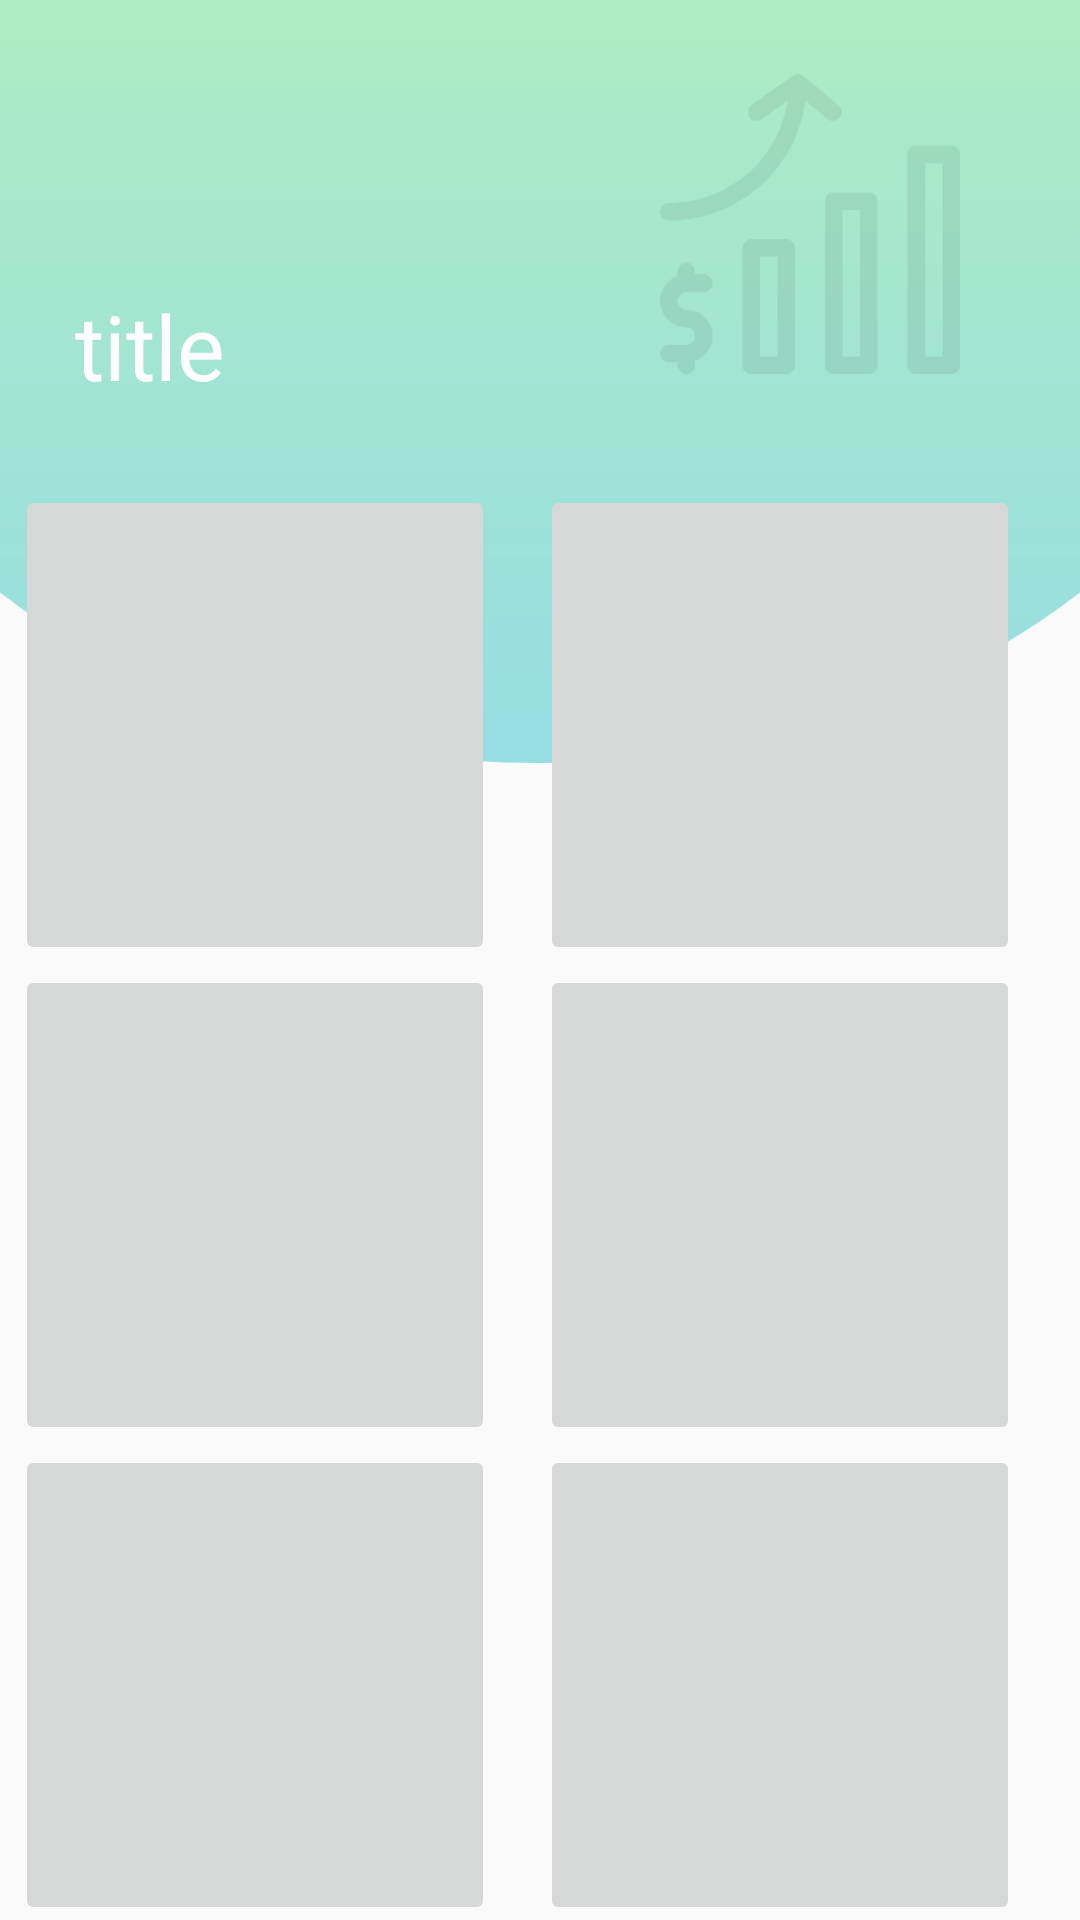

Here is an Android app screen rendered from its layout file. Give the layout XML and the strings, colors and styles it references.
<!-- AndroidManifest.xml: application theme AppTheme -->
<!-- res/layout/economics_topic.xml -->
<?xml version="1.0" encoding="utf-8"?>
<LinearLayout xmlns:android="http://schemas.android.com/apk/res/android"
    android:layout_width="match_parent"
    android:layout_height="match_parent"
    android:orientation="vertical">


    <ImageView
        android:id="@+id/imageView1"
        android:layout_width="514dp"
        android:layout_height="354dp"
        android:layout_gravity="center"
        android:layout_marginTop="-100dp"
        android:src="@drawable/circle_green" />

    <ImageView
        android:id="@+id/imageView2"
        android:layout_width="100dp"
        android:layout_height="100dp"
        android:layout_marginLeft="220dp"
        android:layout_marginTop="-230dp"
        android:src="@drawable/economic" />

    <TextView
        android:id="@+id/TextView1"
        android:layout_width="350dp"
        android:layout_height="50dp"
        android:layout_marginTop="-30dp"
        android:textColor="#FFFFFF"
        android:text="title"
        android:textSize="30dp"
        android:layout_marginLeft="25dp" />

    <TableLayout
        android:layout_width="350dp"
        android:layout_height="490dp"
        android:layout_gravity="center"
        android:layout_marginTop="50px">

        <TableRow>

            <ImageButton
                android:id="@+id/button1"
                android:layout_width="160dp"
                android:layout_height="160dp"
                android:layout_marginRight="15px"
                android:scaleType="fitCenter" />

            <ImageButton
                android:id="@+id/button2"
                android:layout_width="160dp"
                android:layout_height="160dp"
                android:layout_marginLeft="30px"
                android:scaleType="fitCenter" />

        </TableRow>

        <TableRow>

            <ImageButton
                android:id="@+id/button3"
                android:layout_width="160dp"
                android:layout_height="160dp"
                android:layout_marginRight="15px"
                android:scaleType="fitCenter" />

            <ImageButton
                android:id="@+id/button4"
                android:layout_width="160dp"
                android:layout_height="160dp"
                android:layout_marginLeft="30px"
                android:scaleType="fitCenter" />

        </TableRow>

        <TableRow>

            <ImageButton
                android:id="@+id/button5"
                android:layout_width="160dp"
                android:layout_height="160dp"
                android:layout_marginRight="15px"
                android:scaleType="fitCenter" />

            <ImageButton
                android:id="@+id/button6"
                android:layout_width="160dp"
                android:layout_height="160dp"
                android:layout_marginLeft="30px"
                android:scaleType="fitCenter" />

        </TableRow>


    </TableLayout>


</LinearLayout>
<!-- resources referenced by this layout -->
<resources>
  <!-- drawable circle_green: png bitmap (drawable, 53550 bytes) -->
  <!-- drawable economic: png bitmap (drawable, 5874 bytes) -->
  <style name="AppTheme" parent="Theme.AppCompat.Light.DarkActionBar">
          
          <item name="colorPrimary">@color/colorPrimary</item>
          <item name="colorPrimaryDark">@color/colorPrimaryDark</item>
          <item name="colorAccent">@color/colorAccent</item>
          
          <item name="windowActionBar">false</item>
          <item name="windowNoTitle">true</item>
      </style>
  <!-- not gathered from this repository: default colours our renderer supplied (Android Studio template values) -->
  <color name="colorPrimary">#FF6200EE</color>
  <color name="colorPrimaryDark">#FF3700B3</color>
  <color name="colorAccent">#FF03DAC5</color>
</resources>
